10-way image classification set "data3" from GitHub (An-Shan/Bag-recognition-with-VGG16); label vocabulary: backpack, bucket bag, duffle bag, fanny pack, luggage, messenger bag, saddle bag, satchel, sleeping bag, tote bag.

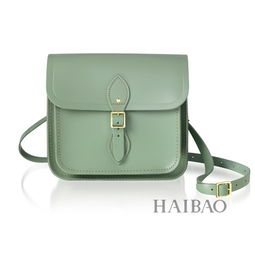
Label: satchel

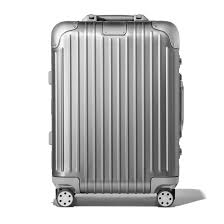
Label: luggage

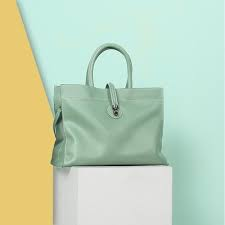
Label: tote bag

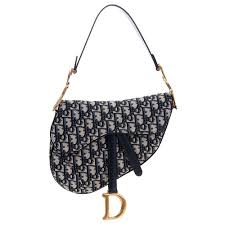
Label: saddle bag

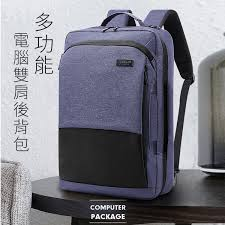
Label: backpack

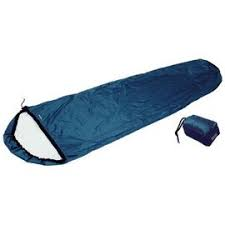
Label: sleeping bag
